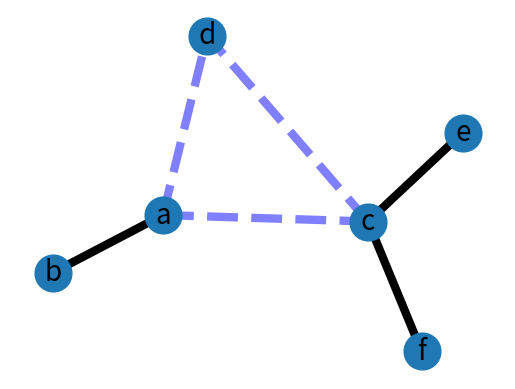

Here is the Python script that generated this plot:
#!/usr/bin/env python
"""
An example using Graph as a weighted network.
"""
__author__ = """Aric Hagberg (hagberg@lanl.gov)"""
try:
    import matplotlib.pyplot as plt
except:
    raise

import networkx as nx

G = nx.Graph()

G.add_edge('a','b',weight=0.6)
G.add_edge('a','c',weight=0.2)
G.add_edge('c','d',weight=0.1)
G.add_edge('c','e',weight=0.7)
G.add_edge('c','f',weight=0.9)
G.add_edge('a','d',weight=0.3)

elarge = [(u,v) for (u,v,d) in G.edges(data=True) if d['weight'] >0.5]
esmall = [(u,v) for (u,v,d) in G.edges(data=True) if d['weight'] <=0.5]

pos = nx.spring_layout(G) # positions for all nodes

# nodes
nx.draw_networkx_nodes(G,pos,node_size=700)

# edges
nx.draw_networkx_edges(G,pos,edgelist=elarge, width=6)
nx.draw_networkx_edges(G,pos,edgelist=esmall, width=6, alpha=0.5,edge_color='b',style='dashed')

# labels
nx.draw_networkx_labels(G,pos,font_size=20,font_family='sans-serif')

plt.axis('off')
plt.savefig("weighted_graph.png") # save as png
plt.show() # display
